Image classification data set "dataset" (farrelbima/guava_crystal on GitHub). Class labels (3): grade A, grade B, grade C.

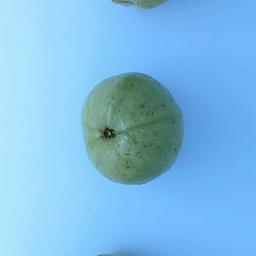
Label: grade C

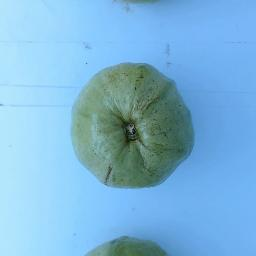
Label: grade B

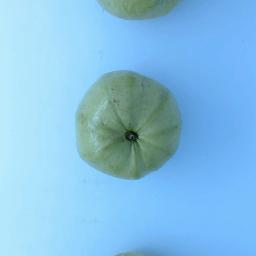
Label: grade C

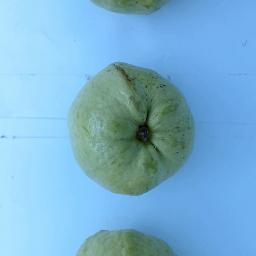
Label: grade A

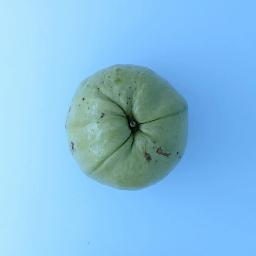
Label: grade B

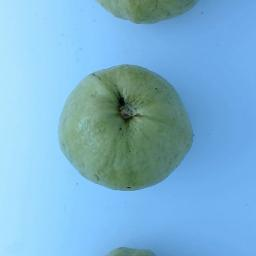
Label: grade A
